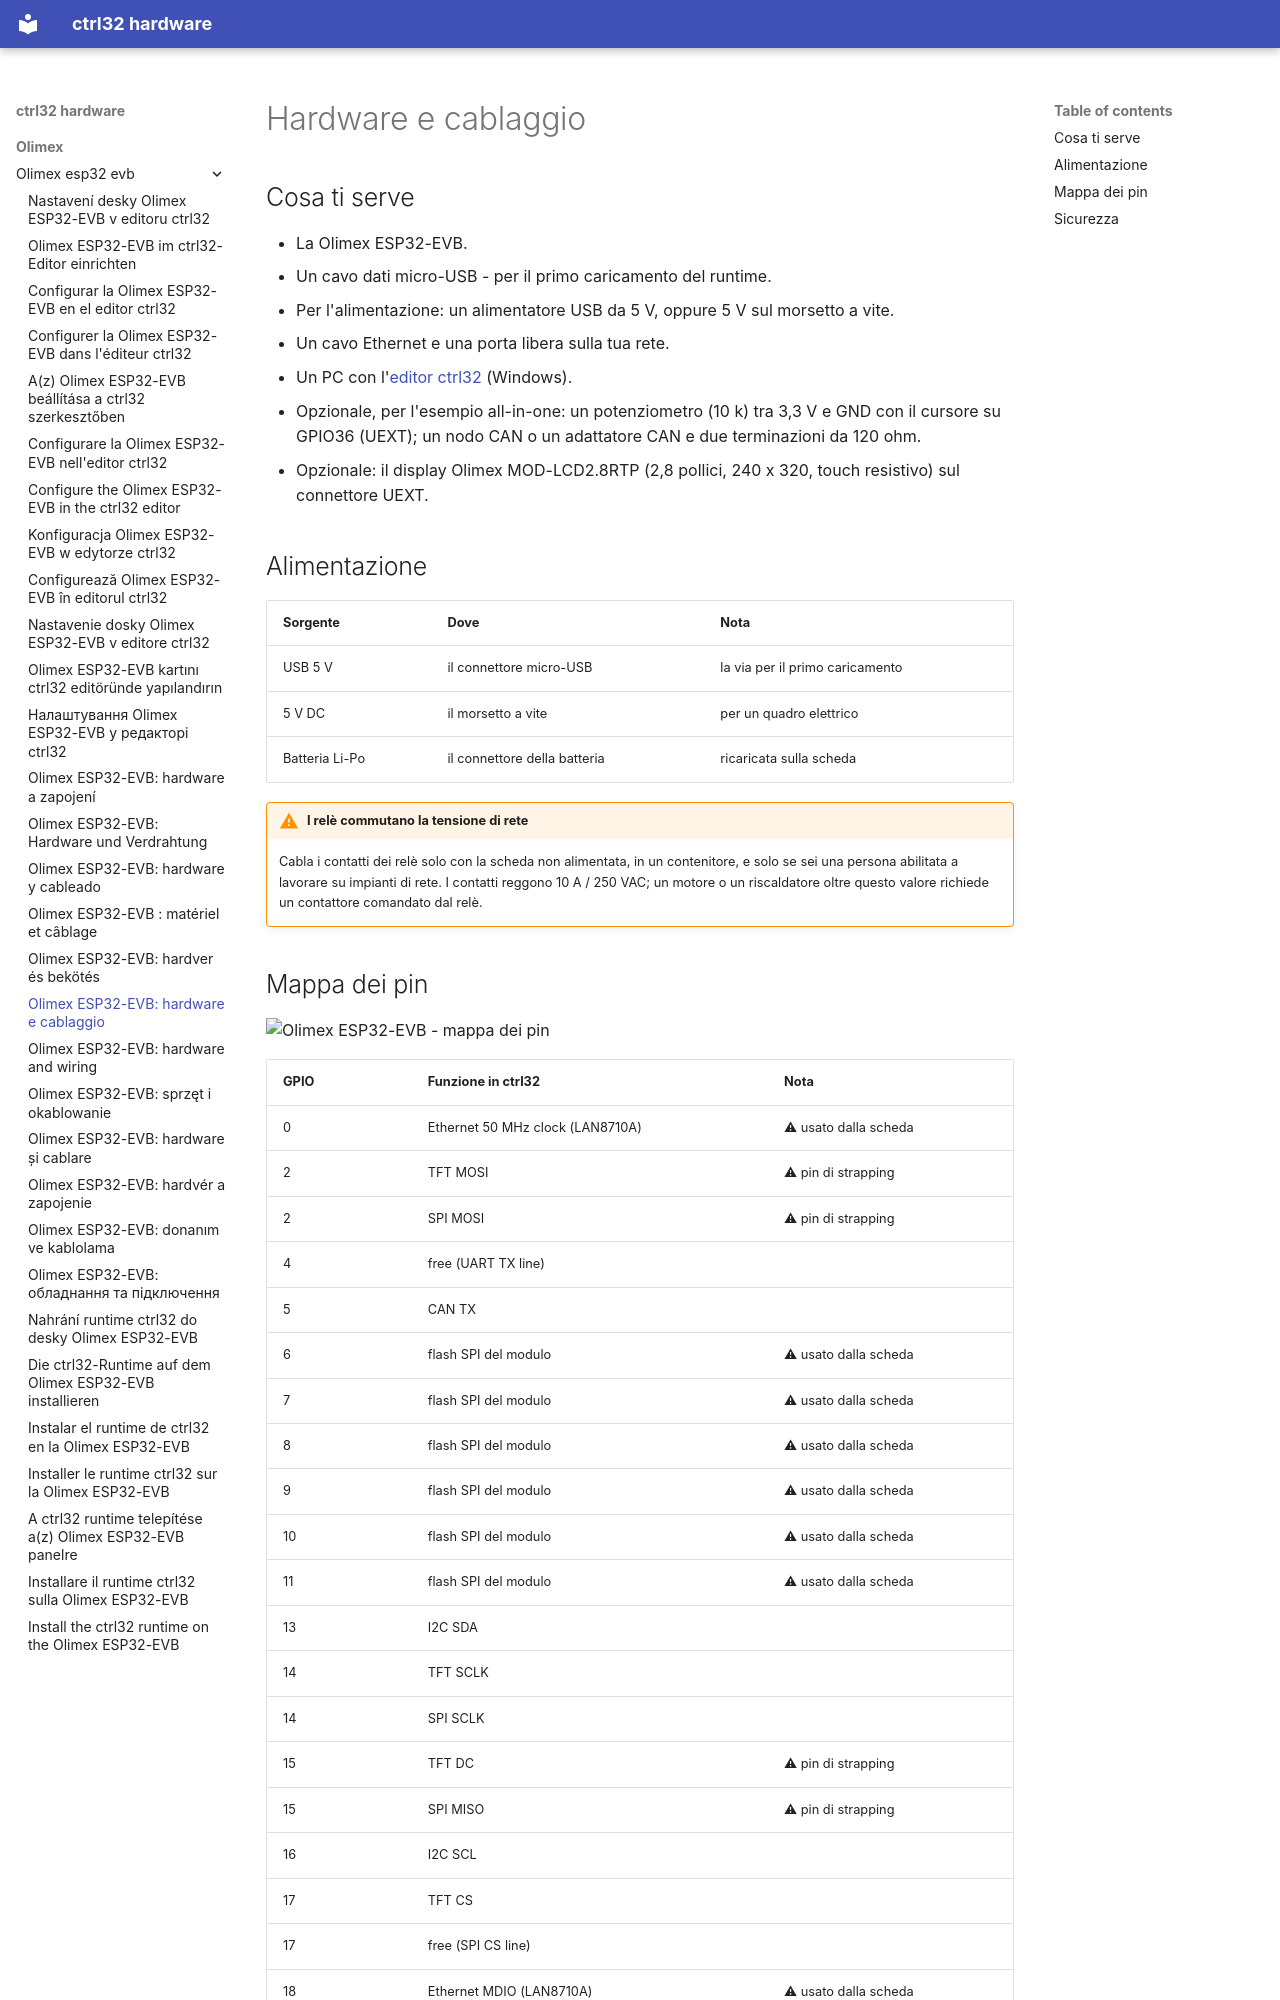

repository: ctrl32/hardware · page: olimex/olimex-esp32-evb/hardware.it/index.html · generator: mkdocs

---
title: 'Olimex ESP32-EVB: hardware e cablaggio'
slug: hardware
sidebar_position: 20
image: pinout/pinout.png
image_alt: Olimex ESP32-EVB - mappa dei pin
tags:
- esp32
- ethernet
- can
- relay
- olimex
---

# Hardware e cablaggio

## Cosa ti serve

- La Olimex ESP32-EVB.
- Un cavo dati micro-USB - per il primo caricamento del runtime.
- Per l'alimentazione: un alimentatore USB da 5 V, oppure 5 V sul morsetto a vite.
- Un cavo Ethernet e una porta libera sulla tua rete.
- Un PC con l'[editor ctrl32](https://ctrl32.com/download/) (Windows).
- Opzionale, per l'esempio all-in-one: un potenziometro (10 k) tra 3,3 V e GND con il cursore su GPIO36 (UEXT); un nodo CAN o un adattatore CAN e due terminazioni da 120 ohm.
- Opzionale: il display Olimex MOD-LCD2.8RTP (2,8 pollici, 240 x 320, touch resistivo) sul connettore UEXT.

## Alimentazione

| Sorgente | Dove | Nota |
|---|---|---|
| USB 5 V | il connettore micro-USB | la via per il primo caricamento |
| 5 V DC | il morsetto a vite | per un quadro elettrico |
| Batteria Li-Po | il connettore della batteria | ricaricata sulla scheda |

!!! warning "I relè commutano la tensione di rete"
    Cabla i contatti dei relè solo con la scheda non alimentata, in un
    contenitore, e solo se sei una persona abilitata a lavorare su impianti
    di rete. I contatti reggono 10 A / 250 VAC; un motore o un
    riscaldatore oltre questo valore richiede un contattore comandato dal
    relè.
